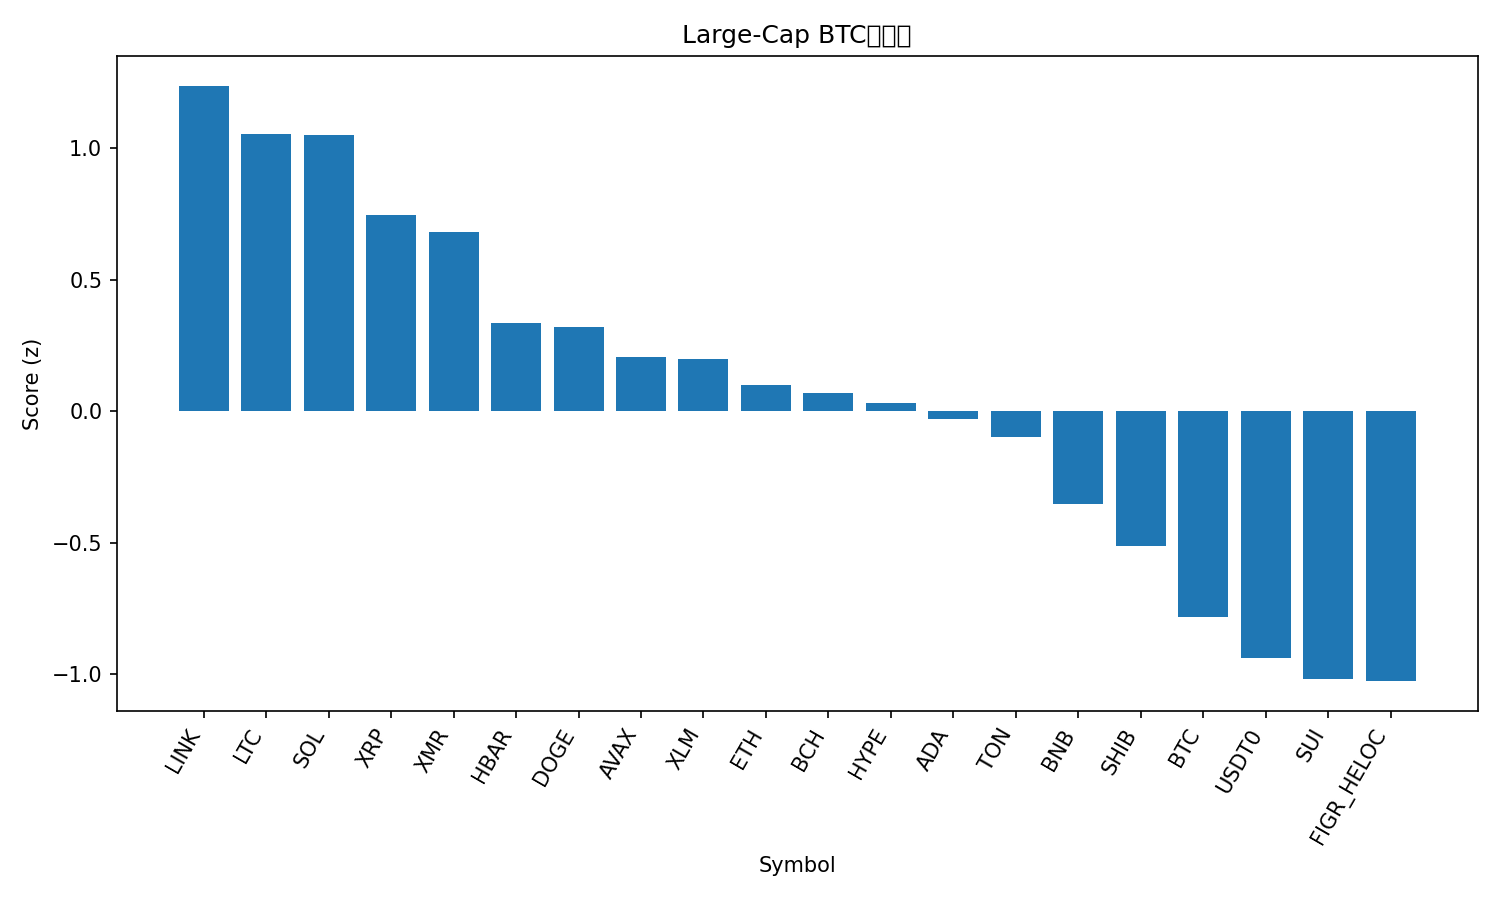

Source data for this figure (header and first rows):
rank, name, symbol, price_btc, price_usd, pct_1h_btc, pct_24h_btc, pct_7d_btc, market_cap_rank, market_cap_usd, volume_usd, score
1, Chainlink, LINK, 0.0001611, 17.83, 0.6041, 1.784, 4.935, 16, 12416220340, 639716945, 1.238
2, Litecoin, LTC, 0.0008711, 96.39, 0.5293, 2.248, 2.478, 29, 7365796104, 519320861, 1.056
3, Solana, SOL, 0.00175, 193.6, 0.6261, 1.148, 1.55, 6, 106291763817, 6083273260, 1.051
4, XRP, XRP, 2.265e-05, 2.51, 0.2419, 3.774, 5.123, 5, 150355016667, 3936350046, 0.748
5, Monero, XMR, 0.002952, 326.8, 0.4262, 0.5177, 9.233, 33, 6037771919, 167088234, 0.6823
6, Hedera, HBAR, 1.53e-06, 0.1697, 0.2549, 2.4, 0.8585, 30, 7205576326, 213534248, 0.3348
7, Dogecoin, DOGE, 1.78e-06, 0.1971, 0.3807, 0.3992, 3.041, 9, 29840318645, 1476346949, 0.3211
8, Avalanche, AVAX, 0.0001766, 19.54, 0.4553, 0.4505, -5.534, 26, 8331126358, 442762593, 0.2071
9, Stellar, XLM, 2.88e-06, 0.3184, 0.2902, 1.495, -0.2019, 20, 10191014399, 181961021, 0.1988
10, Ethereum, ETH, 0.03556, 3935, 0.2301, 1.672, -1.101, 2, 474948308377, 31259770077, 0.1001
11, Bitcoin Cash, BCH, 0.00452, 500.0, 0.05419, 3.14, 3.355, 21, 9971390920, 304823461, 0.07144
12, Hyperliquid, HYPE, 0.0003544, 39.19, 0.2766, -0.6584, 8.389, 17, 10611486187, 354672449, 0.03167
13, Cardano, ADA, 5.92e-06, 0.6547, 0.2154, 1.088, 1.053, 11, 23932545808, 1051945233, -0.02699
14, Toncoin, TON, 1.961e-05, 2.17, 0.2205, 1.096, -1.209, 35, 5467397355, 124747714, -0.09622
15, BNB, BNB, 0.01005, 1112, 0.247, -0.7738, 0.3819, 4, 154839508518, 2596191146, -0.3527
16, Shiba Inu, SHIB, 9.1913e-11, 1.017e-05, 0.108, 0.1065, 0.8098, 34, 5992456453, 119099854, -0.5116
17, Bitcoin, BTC, 1.0, 110648, 0.0, 0.0, 0.0, 1, 2206055295249, 49965325141, -0.7807
18, USDT0, USDT0, 9.04e-06, 1.0, 0.06472, -0.6616, -3.568, 31, 7089758815, 370796625, -0.9376
19, Sui, SUI, 2.27e-05, 2.51, -0.2146, 1.747, -0.01357, 22, 9099835714, 870136882, -1.016
20, Figure Heloc, FIGR_HELOC, 8.98e-06, 0.9941, 0.1453, -1.256, -8.196, 15, 13157886327, 13505295, -1.025
21, TRON, TRX, 2.76e-06, 0.3049, 0.2091, -4.263, -4.651, 10, 28860382839, 955873634, -1.355
